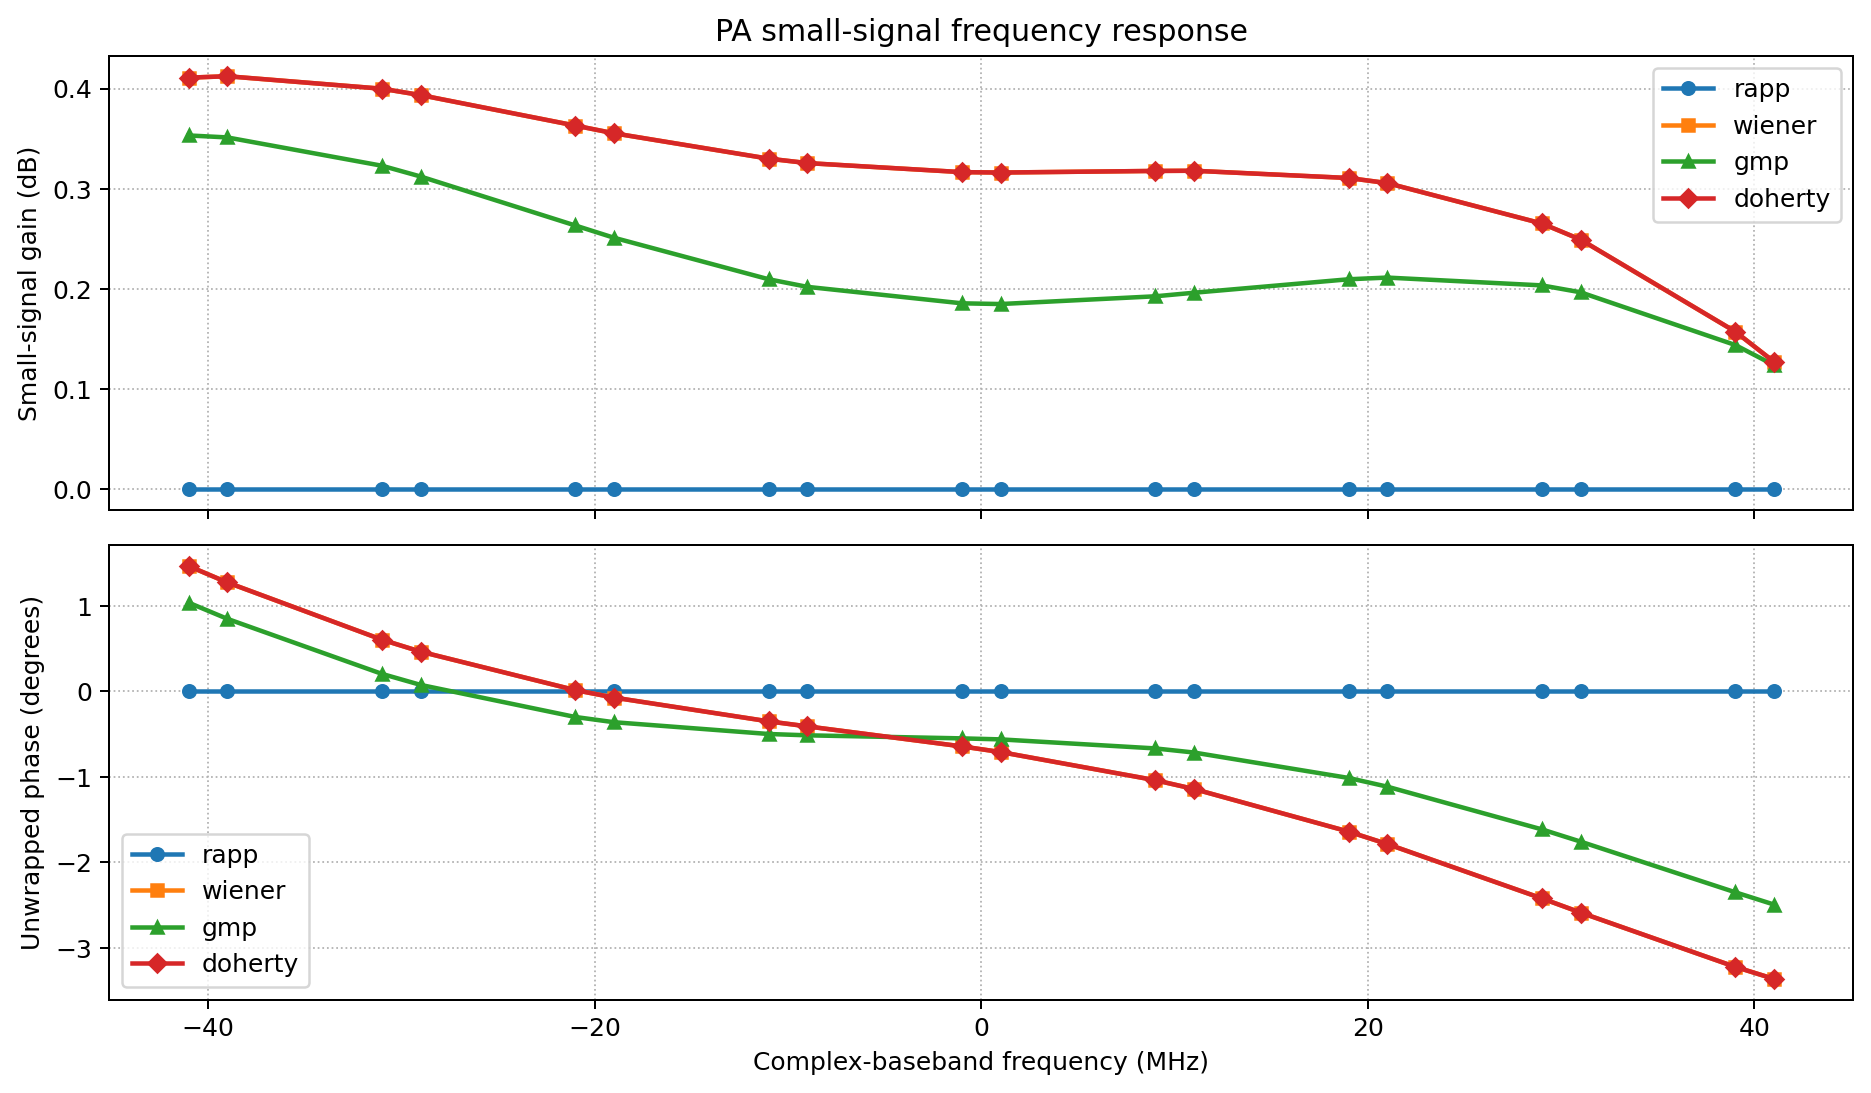

The file beside this chart, header and first rows:
modelName, frequencyHz, gainDb, phaseDegrees
rapp, -41000000, -9.919992249584645e-08, 1.5333717098340835e-14
rapp, -39000000, -9.919992153151898e-08, -4.925031348356106e-15
rapp, -31000000, -9.919992153151898e-08, 1.5255965362684768e-14
rapp, -29000000, -9.919992056719149e-08, -2.0484798601840203e-14
rapp, -21000000, -9.919992153151898e-08, 1.638783888146851e-14
rapp, -19000000, -9.919991863853654e-08, -5.0853217875622755e-15
rapp, -11000000, -9.919992153151898e-08, 1.4775094045070527e-14
rapp, -9000000, -9.919992346017392e-08, -1.3939742816674012e-14
rapp, -1000000, -9.919992153151898e-08, 1.242149581228283e-14
rapp, 1000000, -9.919992153151898e-08, -1.794216061774187e-14
rapp, 9000000, -9.919992346017392e-08, 1.3939742816674012e-14
rapp, 11000000, -9.919992153151898e-08, -1.4775094045070527e-14
rapp, 19000000, -9.919991863853654e-08, 5.0853217875622755e-15
rapp, 21000000, -9.919992153151898e-08, -1.638783888146851e-14
rapp, 29000000, -9.919992056719149e-08, 2.0484798601840203e-14
rapp, 31000000, -9.919992153151898e-08, -1.5255965362684768e-14
rapp, 39000000, -9.919992153151898e-08, 4.925031348356106e-15
rapp, 41000000, -9.919992249584645e-08, -1.5333717098340835e-14
wiener, -41000000, 0.4109, 1.467
wiener, -39000000, 0.4123, 1.275
wiener, -31000000, 0.3999, 0.6049
wiener, -29000000, 0.3935, 0.4648
wiener, -21000000, 0.363, 0.01468
wiener, -19000000, 0.3554, -0.07258
wiener, -11000000, 0.33, -0.3511
wiener, -9000000, 0.3256, -0.4096
wiener, -1000000, 0.3165, -0.6444
wiener, 1000000, 0.3161, -0.7104
wiener, 9000000, 0.3177, -1.04
wiener, 11000000, 0.3179, -1.142
wiener, 19000000, 0.3107, -1.642
wiener, 21000000, 0.3056, -1.787
wiener, 29000000, 0.2652, -2.423
wiener, 31000000, 0.2492, -2.589
wiener, 39000000, 0.1573, -3.225
wiener, 41000000, 0.1272, -3.366
gmp, -41000000, 0.3532, 1.038
gmp, -39000000, 0.3512, 0.8492
gmp, -31000000, 0.3229, 0.2046
gmp, -29000000, 0.3122, 0.07567
gmp, -21000000, 0.2632, -0.2999
gmp, -19000000, 0.251, -0.361
gmp, -11000000, 0.2096, -0.499
gmp, -9000000, 0.202, -0.5146
gmp, -1000000, 0.1855, -0.5502
gmp, 1000000, 0.1848, -0.5621
gmp, 9000000, 0.1925, -0.6678
gmp, 11000000, 0.1961, -0.7158
gmp, 19000000, 0.2095, -1.013
gmp, 21000000, 0.2112, -1.115
gmp, 29000000, 0.2034, -1.616
gmp, 31000000, 0.1965, -1.759
gmp, 39000000, 0.1439, -2.351
gmp, 41000000, 0.1239, -2.495
doherty, -41000000, 0.4109, 1.467
doherty, -39000000, 0.4123, 1.275
doherty, -31000000, 0.3999, 0.6049
doherty, -29000000, 0.3935, 0.4648
doherty, -21000000, 0.363, 0.01468
doherty, -19000000, 0.3554, -0.07258
... 12 more rows
